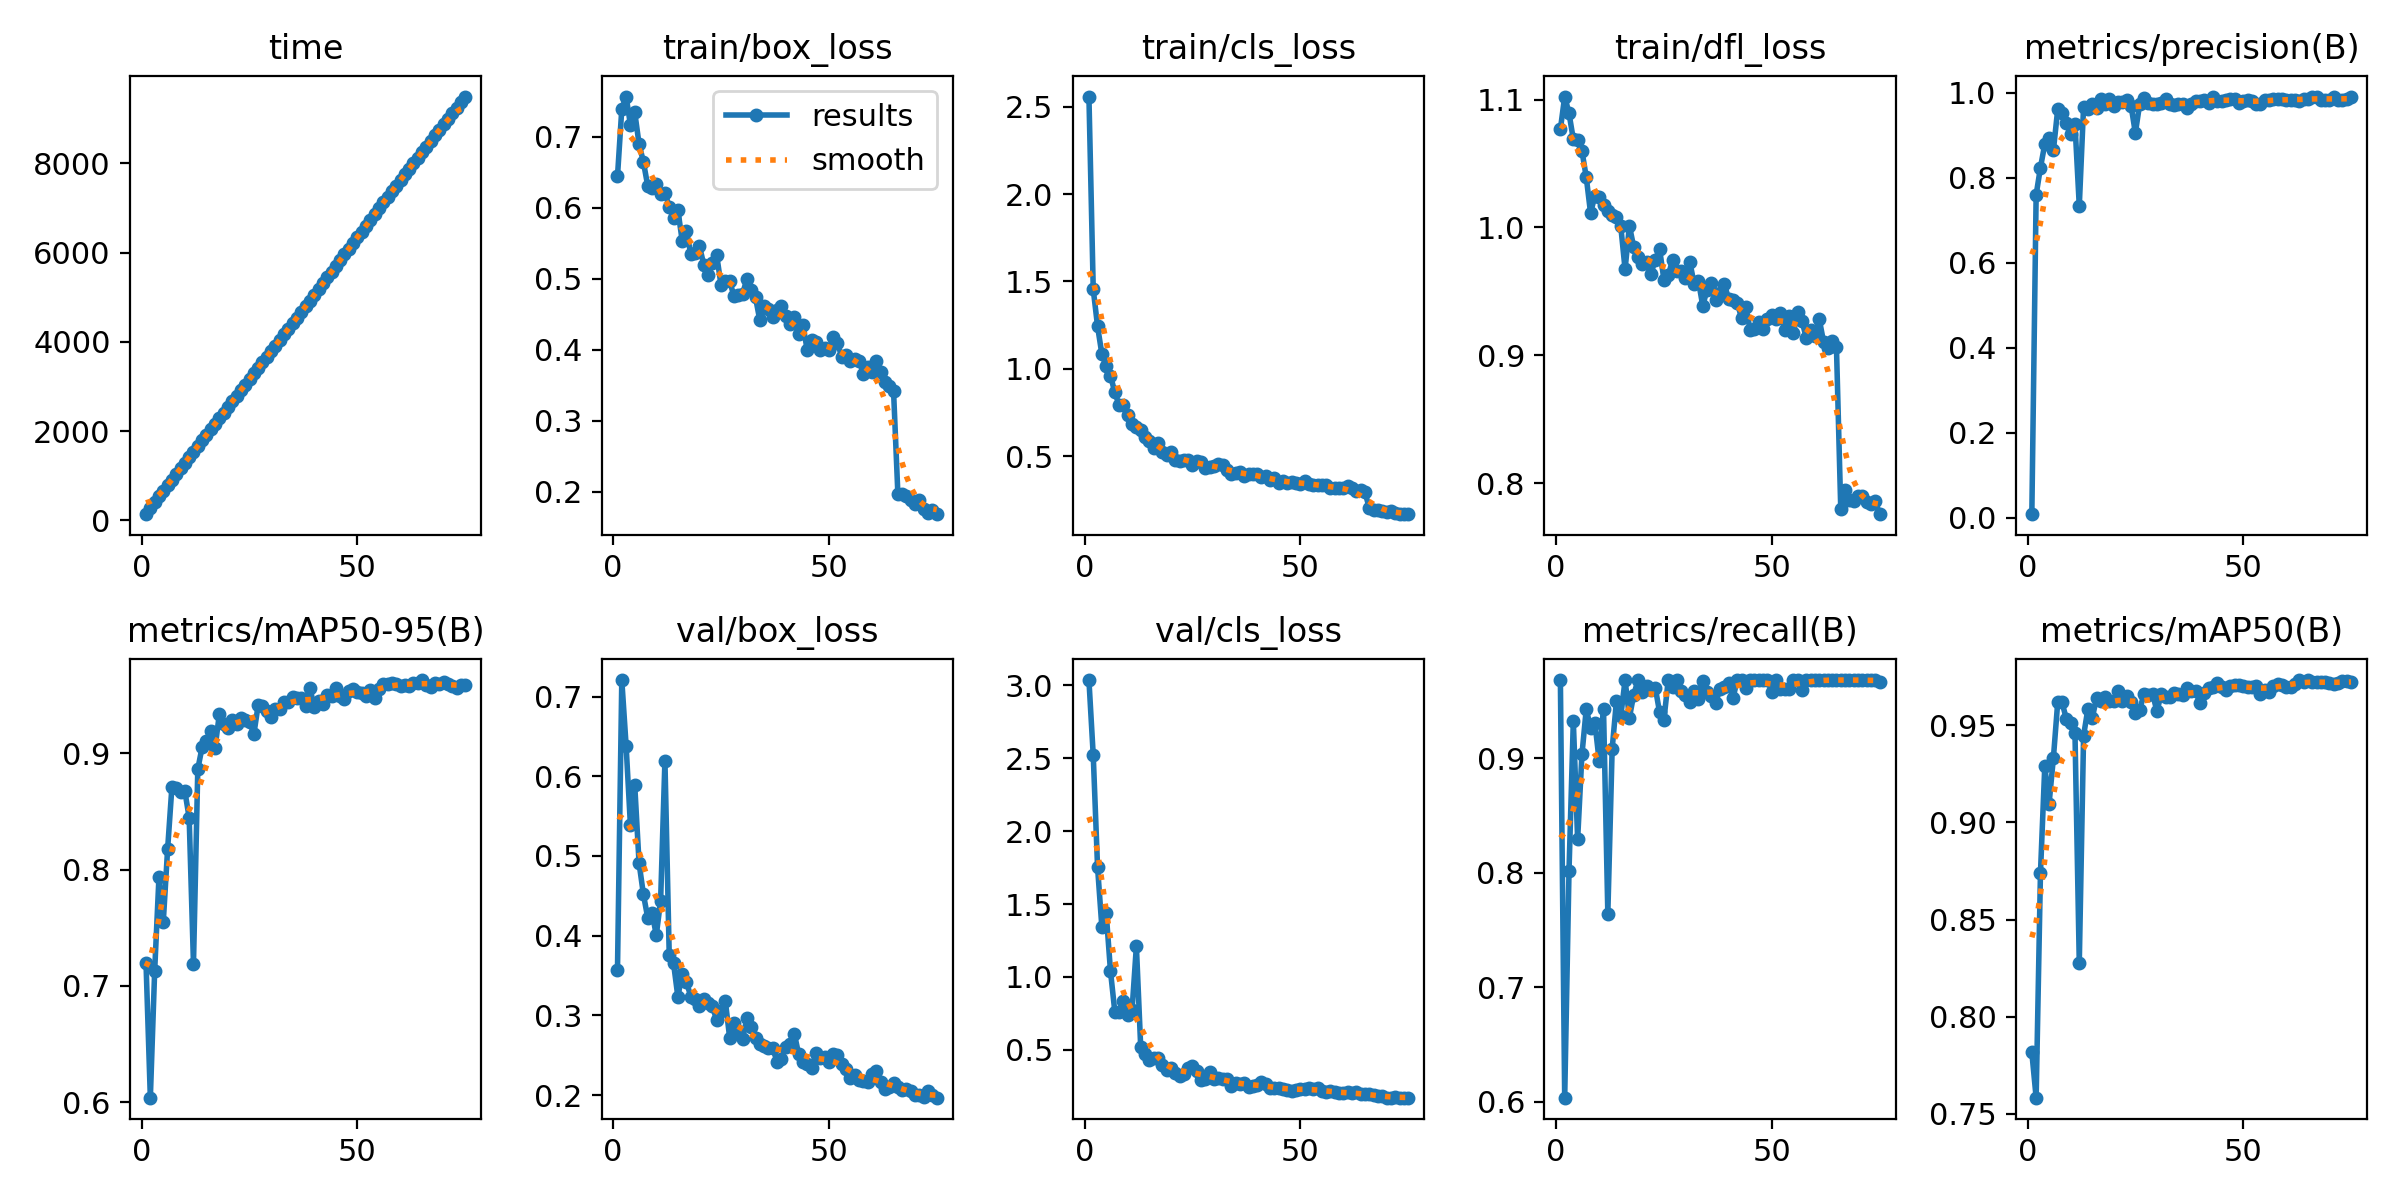

The file beside this chart, header and first rows:
epoch, time, train/box_loss, train/cls_loss, train/dfl_loss, metrics/precision(B), metrics/recall(B), metrics/mAP50(B), metrics/mAP50-95(B), val/box_loss, val/cls_loss, val/dfl_loss, lr/pg0, lr/pg1, lr/pg2
1, 138.2, 0.6445, 2.557, 1.077, 0.00863, 0.9684, 0.7816, 0.7192, 0.3569, 3.036, 0.8311, 0.0004641, 0.0004641, 0.0004641
2, 267.7, 0.7394, 1.454, 1.102, 0.7595, 0.6037, 0.7583, 0.6038, 0.7207, 2.519, 1.073, 0.000928, 0.000928, 0.000928
3, 402.6, 0.757, 1.244, 1.089, 0.8237, 0.8019, 0.8739, 0.7127, 0.6385, 1.753, 0.9812, 0.001379, 0.001379, 0.001379
4, 535.2, 0.7173, 1.085, 1.069, 0.8783, 0.9324, 0.9288, 0.7937, 0.5385, 1.341, 0.9439, 0.001372, 0.001372, 0.001372
5, 661.3, 0.7349, 1.016, 1.068, 0.8933, 0.8294, 0.9097, 0.7552, 0.5887, 1.439, 0.9626, 0.001354, 0.001354, 0.001354
6, 786.2, 0.6903, 0.9622, 1.06, 0.8641, 0.9035, 0.9332, 0.8174, 0.4914, 1.039, 0.8731, 0.001335, 0.001335, 0.001335
7, 911.3, 0.6652, 0.8656, 1.039, 0.9603, 0.9429, 0.9618, 0.8712, 0.4522, 0.7627, 0.8594, 0.001316, 0.001316, 0.001316
8, 1037, 0.6315, 0.7942, 1.011, 0.9517, 0.9266, 0.9617, 0.8699, 0.4227, 0.7594, 0.8422, 0.001297, 0.001297, 0.001297
9, 1162, 0.6277, 0.7964, 1.025, 0.9284, 0.9311, 0.9533, 0.8667, 0.4288, 0.8358, 0.8538, 0.001278, 0.001278, 0.001278
10, 1287, 0.6343, 0.7341, 1.024, 0.9027, 0.8976, 0.951, 0.8675, 0.4008, 0.7365, 0.8344, 0.001259, 0.001259, 0.001259
11, 1413, 0.62, 0.687, 1.018, 0.9261, 0.9433, 0.9462, 0.8446, 0.4439, 0.7738, 0.8732, 0.00124, 0.00124, 0.00124
12, 1539, 0.6217, 0.6709, 1.013, 0.7334, 0.7645, 0.8278, 0.7189, 0.6196, 1.211, 0.9808, 0.001222, 0.001222, 0.001222
13, 1664, 0.601, 0.6494, 1.01, 0.9669, 0.908, 0.9447, 0.8864, 0.3751, 0.5215, 0.845, 0.001203, 0.001203, 0.001203
14, 1789, 0.5864, 0.6136, 1.008, 0.9624, 0.9502, 0.9585, 0.9054, 0.3652, 0.4698, 0.8329, 0.001184, 0.001184, 0.001184
15, 1914, 0.5972, 0.587, 1.001, 0.974, 0.9367, 0.9537, 0.9109, 0.3233, 0.4279, 0.8176, 0.001165, 0.001165, 0.001165
16, 2039, 0.5538, 0.5486, 0.9673, 0.9646, 0.9684, 0.9639, 0.9195, 0.3523, 0.4469, 0.8321, 0.001146, 0.001146, 0.001146
17, 2164, 0.5672, 0.5754, 1.001, 0.9841, 0.9356, 0.9624, 0.9047, 0.3416, 0.4425, 0.8267, 0.001127, 0.001127, 0.001127
18, 2289, 0.5348, 0.527, 0.9847, 0.972, 0.9555, 0.9646, 0.9339, 0.3236, 0.3944, 0.8183, 0.001108, 0.001108, 0.001108
19, 2414, 0.5358, 0.5103, 0.977, 0.9847, 0.9684, 0.9622, 0.9252, 0.32, 0.3597, 0.8256, 0.001089, 0.001089, 0.001089
20, 2539, 0.5463, 0.5227, 0.9712, 0.9682, 0.9583, 0.9625, 0.922, 0.3122, 0.3739, 0.8153, 0.001071, 0.001071, 0.001071
21, 2664, 0.5202, 0.4779, 0.9732, 0.9774, 0.9633, 0.9679, 0.9289, 0.3205, 0.3391, 0.8103, 0.001052, 0.001052, 0.001052
22, 2789, 0.5054, 0.4739, 0.964, 0.9781, 0.9601, 0.9624, 0.9257, 0.3153, 0.3225, 0.8174, 0.001033, 0.001033, 0.001033
23, 2914, 0.5224, 0.4796, 0.9746, 0.9833, 0.9616, 0.9649, 0.9306, 0.3117, 0.3348, 0.8175, 0.001014, 0.001014, 0.001014
24, 3038, 0.5334, 0.4792, 0.983, 0.9694, 0.9403, 0.9621, 0.9289, 0.2938, 0.3776, 0.8054, 0.0009952, 0.0009952, 0.0009952
25, 3164, 0.4915, 0.4525, 0.9592, 0.9048, 0.9335, 0.9562, 0.9271, 0.3051, 0.388, 0.8072, 0.0009763, 0.0009763, 0.0009763
26, 3290, 0.4977, 0.4748, 0.9625, 0.973, 0.9684, 0.958, 0.9166, 0.3182, 0.3537, 0.8221, 0.0009574, 0.0009574, 0.0009574
27, 3415, 0.4974, 0.4662, 0.9744, 0.9864, 0.9627, 0.966, 0.9417, 0.2722, 0.2945, 0.7999, 0.0009386, 0.0009386, 0.0009386
28, 3541, 0.4755, 0.435, 0.9657, 0.976, 0.9684, 0.9656, 0.9407, 0.2899, 0.3025, 0.8091, 0.0009197, 0.0009197, 0.0009197
29, 3666, 0.4776, 0.4398, 0.9657, 0.974, 0.9584, 0.9661, 0.9365, 0.2807, 0.3456, 0.8076, 0.0009008, 0.0009008, 0.0009008
30, 3792, 0.4789, 0.4476, 0.9606, 0.9725, 0.9552, 0.9573, 0.9314, 0.2705, 0.3037, 0.8001, 0.000882, 0.000882, 0.000882
31, 3917, 0.5, 0.4565, 0.973, 0.9762, 0.9492, 0.966, 0.9386, 0.2963, 0.3063, 0.8051, 0.0008631, 0.0008631, 0.0008631
32, 4042, 0.4843, 0.4482, 0.9561, 0.9849, 0.9591, 0.9645, 0.9386, 0.2857, 0.3013, 0.8111, 0.0008443, 0.0008443, 0.0008443
33, 4166, 0.4739, 0.4211, 0.9582, 0.974, 0.9515, 0.9647, 0.9442, 0.2721, 0.3013, 0.8045, 0.0008254, 0.0008254, 0.0008254
34, 4291, 0.4416, 0.3988, 0.9388, 0.9716, 0.9679, 0.9666, 0.9441, 0.2638, 0.2511, 0.8026, 0.0008065, 0.0008065, 0.0008065
35, 4416, 0.4618, 0.4054, 0.951, 0.9732, 0.9583, 0.966, 0.9481, 0.2618, 0.2759, 0.7981, 0.0007877, 0.0007877, 0.0007877
36, 4541, 0.4575, 0.4107, 0.9567, 0.9739, 0.9547, 0.9656, 0.9476, 0.2588, 0.2651, 0.7963, 0.0007688, 0.0007688, 0.0007688
37, 4666, 0.4467, 0.3883, 0.9435, 0.964, 0.9486, 0.9693, 0.9477, 0.2587, 0.2757, 0.7972, 0.0007499, 0.0007499, 0.0007499
38, 4791, 0.4567, 0.3987, 0.9489, 0.9736, 0.9603, 0.9675, 0.9412, 0.2418, 0.2437, 0.7932, 0.0007311, 0.0007311, 0.0007311
39, 4918, 0.4625, 0.4014, 0.9558, 0.9789, 0.9625, 0.9675, 0.956, 0.2457, 0.251, 0.7956, 0.0007122, 0.0007122, 0.0007122
40, 5048, 0.4475, 0.3989, 0.9441, 0.9795, 0.9658, 0.9613, 0.9398, 0.2605, 0.2608, 0.801, 0.0006934, 0.0006934, 0.0006934
41, 5176, 0.4358, 0.3838, 0.9432, 0.9826, 0.9524, 0.9664, 0.9447, 0.2644, 0.2767, 0.8033, 0.0006745, 0.0006745, 0.0006745
42, 5308, 0.4463, 0.3879, 0.9412, 0.9765, 0.9684, 0.9693, 0.9428, 0.2768, 0.2628, 0.8035, 0.0006556, 0.0006556, 0.0006556
43, 5442, 0.4226, 0.3628, 0.9291, 0.9889, 0.9684, 0.9699, 0.9504, 0.2513, 0.2382, 0.796, 0.0006368, 0.0006368, 0.0006368
44, 5571, 0.4347, 0.3783, 0.9374, 0.9807, 0.9616, 0.9716, 0.9495, 0.2415, 0.2398, 0.7895, 0.0006179, 0.0006179, 0.0006179
45, 5697, 0.3992, 0.3454, 0.9201, 0.9807, 0.9684, 0.9695, 0.9566, 0.2393, 0.2381, 0.7936, 0.000599, 0.000599, 0.000599
46, 5831, 0.4142, 0.3567, 0.9206, 0.9832, 0.9684, 0.9682, 0.9491, 0.2337, 0.2337, 0.7921, 0.0005802, 0.0005802, 0.0005802
47, 5958, 0.411, 0.3497, 0.926, 0.9843, 0.9684, 0.9702, 0.9469, 0.2527, 0.2239, 0.7977, 0.0005613, 0.0005613, 0.0005613
48, 6083, 0.4005, 0.3566, 0.9205, 0.9849, 0.9684, 0.9709, 0.9535, 0.2465, 0.2213, 0.7919, 0.0005424, 0.0005424, 0.0005424
49, 6211, 0.4022, 0.3474, 0.9286, 0.9765, 0.9681, 0.9709, 0.9556, 0.2482, 0.2271, 0.797, 0.0005236, 0.0005236, 0.0005236
50, 6341, 0.3996, 0.3428, 0.9317, 0.98, 0.9584, 0.97, 0.9527, 0.2419, 0.2315, 0.7932, 0.0005047, 0.0005047, 0.0005047
51, 6469, 0.4176, 0.3592, 0.9287, 0.9814, 0.9684, 0.9696, 0.9519, 0.2517, 0.2307, 0.7954, 0.0004859, 0.0004859, 0.0004859
52, 6604, 0.4091, 0.3443, 0.9334, 0.9808, 0.9606, 0.9698, 0.9497, 0.2499, 0.236, 0.7997, 0.000467, 0.000467, 0.000467
53, 6736, 0.3906, 0.3345, 0.9195, 0.9736, 0.9601, 0.9703, 0.9545, 0.2392, 0.2305, 0.7975, 0.0004481, 0.0004481, 0.0004481
54, 6865, 0.3923, 0.3369, 0.9309, 0.9736, 0.9606, 0.9663, 0.948, 0.2331, 0.2413, 0.7929, 0.0004293, 0.0004293, 0.0004293
55, 6993, 0.3847, 0.3353, 0.9171, 0.9816, 0.9684, 0.9681, 0.9558, 0.2217, 0.218, 0.788, 0.0004104, 0.0004104, 0.0004104
56, 7121, 0.3865, 0.3388, 0.9342, 0.9831, 0.9684, 0.9673, 0.9594, 0.2255, 0.2098, 0.7889, 0.0003915, 0.0003915, 0.0003915
57, 7247, 0.3846, 0.317, 0.927, 0.9842, 0.9597, 0.9702, 0.9596, 0.219, 0.2153, 0.7789, 0.0003727, 0.0003727, 0.0003727
58, 7373, 0.3667, 0.3185, 0.9136, 0.9839, 0.9684, 0.971, 0.9609, 0.2183, 0.2144, 0.7772, 0.0003538, 0.0003538, 0.0003538
59, 7498, 0.3758, 0.3176, 0.9196, 0.9839, 0.9684, 0.9707, 0.9601, 0.216, 0.2034, 0.7827, 0.000335, 0.000335, 0.000335
60, 7623, 0.3682, 0.3199, 0.9148, 0.9836, 0.9684, 0.9699, 0.9581, 0.2263, 0.2013, 0.7849, 0.0003161, 0.0003161, 0.0003161
... 15 more rows
